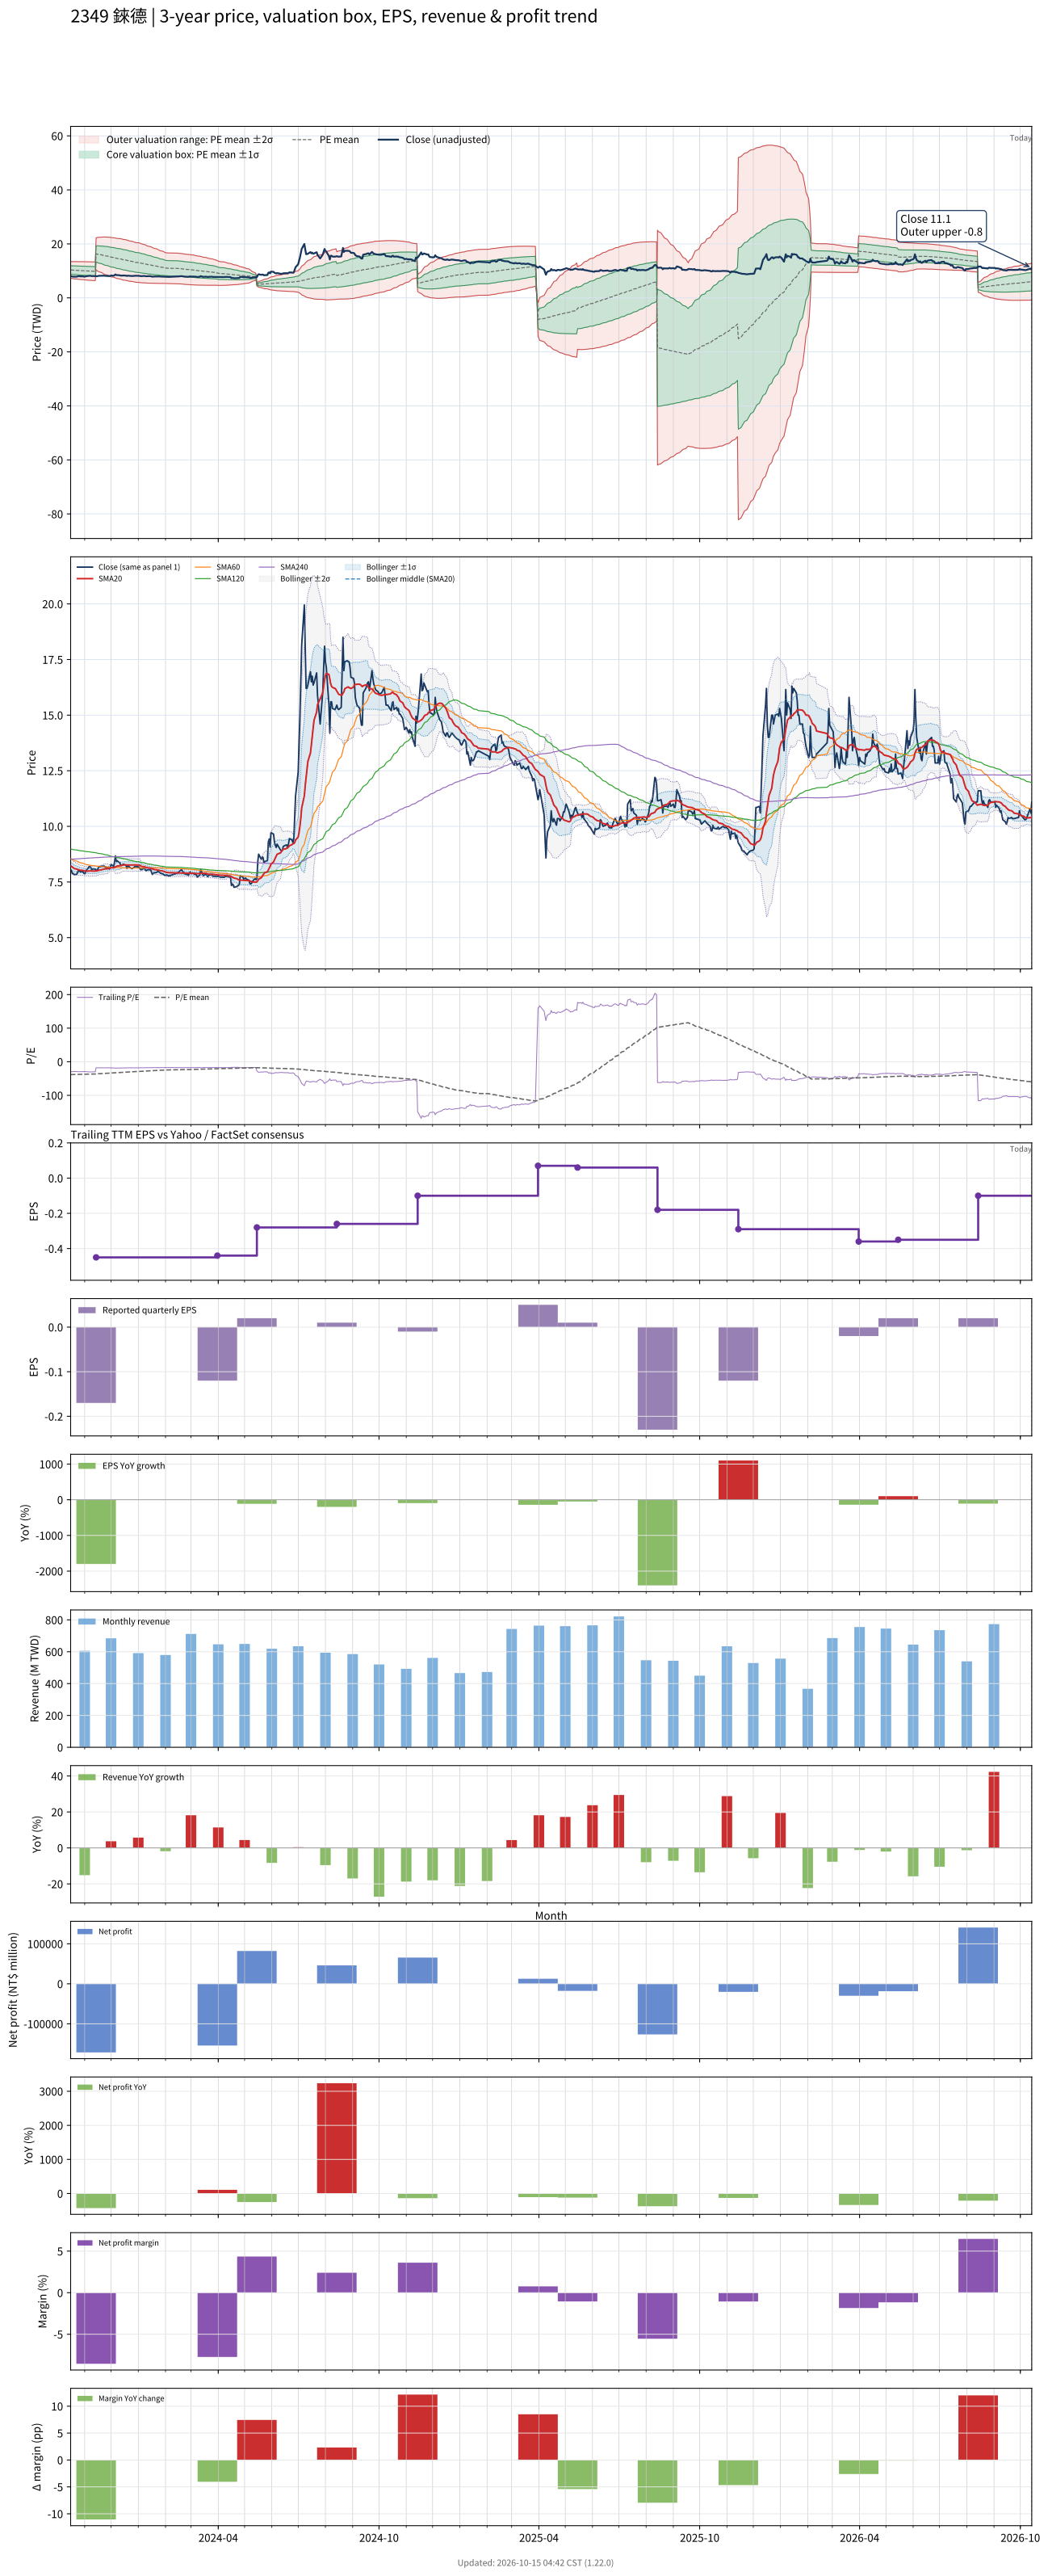

The table this chart was drawn from, first rows:
# chart-version: skill-stock-dynamic-val…
date, close, available_date, period_end, eps, ttm_eps, pe, pe_mean, pe_std, price_m2, price_m1, price_mean, price_p1, price_p2, forward_eps, forward_pe, forward_pe_mean, forward_pe_std, forward_price_m2, forward_price_m1, forward_price_mean, forward_price_p1, forward_price_p2, sma20
2023-10-16, 8.05, 2023-08-14, 2023-06-30, -0.01, -0.27, -29.81, -38.31, 5.711, 13.43, 11.89, 10.34, 8.802, 7.26, , , , , , , , , , 8.224
2023-10-17, 8, 2023-08-14, 2023-06-30, -0.01, -0.27, -29.63, -38.22, 5.761, 13.43, 11.87, 10.32, 8.763, 7.208, , , , , , , , , , 8.2
2023-10-18, 7.88, 2023-08-14, 2023-06-30, -0.01, -0.27, -29.19, -38.12, 5.813, 13.43, 11.86, 10.29, 8.722, 7.153, , , , , , , , , , 8.171
2023-10-19, 7.88, 2023-08-14, 2023-06-30, -0.01, -0.27, -29.19, -38.02, 5.865, 13.43, 11.85, 10.27, 8.683, 7.099, , , , , , , , , , 8.141
2023-10-20, 7.83, 2023-08-14, 2023-06-30, -0.01, -0.27, -29, -37.93, 5.918, 13.44, 11.84, 10.24, 8.642, 7.045, , , , , , , , , , 8.107
2023-10-23, 7.85, 2023-08-14, 2023-06-30, -0.01, -0.27, -29.07, -37.83, 5.966, 13.43, 11.82, 10.21, 8.603, 6.992, , , , , , , , , , 8.079
2023-10-24, 7.93, 2023-08-14, 2023-06-30, -0.01, -0.27, -29.37, -37.73, 6.007, 13.43, 11.81, 10.19, 8.565, 6.943, , , , , , , , , , 8.06
2023-10-25, 8.05, 2023-08-14, 2023-06-30, -0.01, -0.27, -29.81, -37.64, 6.042, 13.42, 11.79, 10.16, 8.53, 6.899, , , , , , , , , , 8.05
2023-10-26, 7.99, 2023-08-14, 2023-06-30, -0.01, -0.27, -29.59, -37.54, 6.08, 13.42, 11.78, 10.14, 8.495, 6.853, , , , , , , , , , 8.04
2023-10-27, 7.96, 2023-08-14, 2023-06-30, -0.01, -0.27, -29.48, -37.45, 6.116, 13.41, 11.76, 10.11, 8.459, 6.808, , , , , , , , , , 8.027
2023-10-30, 7.97, 2023-08-14, 2023-06-30, -0.01, -0.27, -29.52, -37.35, 6.15, 13.41, 11.75, 10.09, 8.425, 6.764, , , , , , , , , , 8.019
2023-10-31, 7.89, 2023-08-14, 2023-06-30, -0.01, -0.27, -29.22, -37.26, 6.187, 13.4, 11.73, 10.06, 8.389, 6.718, , , , , , , , , , 8.005
2023-11-01, 7.87, 2023-08-14, 2023-06-30, -0.01, -0.27, -29.15, -37.16, 6.224, 13.39, 11.71, 10.03, 8.353, 6.673, , , , , , , , , , 7.992
2023-11-02, 7.96, 2023-08-14, 2023-06-30, -0.01, -0.27, -29.48, -37.07, 6.255, 13.39, 11.7, 10.01, 8.32, 6.631, , , , , , , , , , 7.983
2023-11-03, 8.03, 2023-08-14, 2023-06-30, -0.01, -0.27, -29.74, -36.99, 6.285, 13.38, 11.68, 9.986, 8.289, 6.592, , , , , , , , , , 7.983
2023-11-06, 8.18, 2023-08-14, 2023-06-30, -0.01, -0.27, -30.3, -36.91, 6.309, 13.37, 11.67, 9.965, 8.261, 6.558, , , , , , , , , , 7.989
2023-11-07, 8.19, 2023-08-14, 2023-06-30, -0.01, -0.27, -30.33, -36.81, 6.324, 13.35, 11.65, 9.94, 8.232, 6.525, , , , , , , , , , 7.995
2023-11-08, 8.15, 2023-08-14, 2023-06-30, -0.01, -0.27, -30.19, -36.73, 6.343, 13.34, 11.63, 9.916, 8.204, 6.491, , , , , , , , , , 8.001
2023-11-09, 8.05, 2023-08-14, 2023-06-30, -0.01, -0.27, -29.81, -36.64, 6.364, 13.33, 11.61, 9.892, 8.174, 6.455, , , , , , , , , , 7.992
2023-11-10, 8.09, 2023-08-14, 2023-06-30, -0.01, -0.27, -29.96, -36.55, 6.381, 13.31, 11.59, 9.868, 8.145, 6.422, , , , , , , , , , 7.99
2023-11-13, 8.08, 2023-08-14, 2023-06-30, -0.01, -0.27, -29.93, -36.45, 6.394, 13.29, 11.57, 9.842, 8.116, 6.389, , , , , , , , , , 7.992
2023-11-14, 8.03, 2023-11-14, 2023-09-30, -0.17, -0.45, -17.84, -36.26, 6.599, 22.25, 19.28, 16.31, 13.35, 10.38, , , , , , , , , , 7.993
2023-11-15, 8.01, 2023-11-14, 2023-09-30, -0.17, -0.45, -17.8, -36.06, 6.794, 22.34, 19.28, 16.23, 13.17, 10.11, , , , , , , , , , 8
2023-11-16, 8.09, 2023-11-14, 2023-09-30, -0.17, -0.45, -17.98, -35.86, 6.973, 22.41, 19.28, 16.14, 13, 9.863, , , , , , , , , , 8.01
2023-11-17, 8.17, 2023-11-14, 2023-09-30, -0.17, -0.45, -18.16, -35.64, 7.11, 22.44, 19.24, 16.04, 12.84, 9.64, , , , , , , , , , 8.027
2023-11-20, 8.21, 2023-11-14, 2023-09-30, -0.17, -0.45, -18.24, -35.44, 7.258, 22.48, 19.21, 15.95, 12.68, 9.417, , , , , , , , , , 8.045
2023-11-21, 8.22, 2023-11-14, 2023-09-30, -0.17, -0.45, -18.27, -35.24, 7.398, 22.52, 19.19, 15.86, 12.53, 9.201, , , , , , , , , , 8.059
2023-11-22, 8.2, 2023-11-14, 2023-09-30, -0.17, -0.45, -18.22, -35.04, 7.532, 22.55, 19.16, 15.77, 12.38, 8.991, , , , , , , , , , 8.067
2023-11-23, 8.22, 2023-11-14, 2023-09-30, -0.17, -0.45, -18.27, -34.83, 7.639, 22.55, 19.11, 15.67, 12.23, 8.797, , , , , , , , , , 8.079
2023-11-24, 8.18, 2023-11-14, 2023-09-30, -0.17, -0.45, -18.18, -34.61, 7.74, 22.54, 19.06, 15.58, 12.09, 8.609, , , , , , , , , , 8.089
2023-11-27, 8.11, 2023-11-14, 2023-09-30, -0.17, -0.45, -18.02, -34.39, 7.827, 22.52, 19, 15.47, 11.95, 8.43, , , , , , , , , , 8.097
2023-11-28, 8.13, 2023-11-14, 2023-09-30, -0.17, -0.45, -18.07, -34.16, 7.9, 22.48, 18.93, 15.37, 11.82, 8.261, , , , , , , , , , 8.108
2023-11-29, 8.08, 2023-11-14, 2023-09-30, -0.17, -0.45, -17.96, -33.93, 7.975, 22.45, 18.86, 15.27, 11.68, 8.093, , , , , , , , , , 8.119
2023-11-30, 8.13, 2023-11-14, 2023-09-30, -0.17, -0.45, -18.07, -33.71, 8.034, 22.4, 18.78, 15.17, 11.55, 7.937, , , , , , , , , , 8.127
2023-12-01, 8.29, 2023-11-14, 2023-09-30, -0.17, -0.45, -18.42, -33.48, 8.082, 22.34, 18.7, 15.07, 11.43, 7.793, , , , , , , , , , 8.14
2023-12-04, 8.2, 2023-11-14, 2023-09-30, -0.17, -0.45, -18.22, -33.25, 8.126, 22.28, 18.62, 14.96, 11.31, 7.651, , , , , , , , , , 8.142
2023-12-05, 8.41, 2023-11-14, 2023-09-30, -0.17, -0.45, -18.69, -33.04, 8.162, 22.21, 18.54, 14.87, 11.19, 7.521, , , , , , , , , , 8.152
2023-12-06, 8.67, 2023-11-14, 2023-09-30, -0.17, -0.45, -19.27, -32.82, 8.183, 22.13, 18.45, 14.77, 11.09, 7.405, , , , , , , , , , 8.178
2023-12-07, 8.42, 2023-11-14, 2023-09-30, -0.17, -0.45, -18.71, -32.61, 8.214, 22.07, 18.37, 14.67, 10.98, 7.281, , , , , , , , , , 8.197
2023-12-08, 8.45, 2023-11-14, 2023-09-30, -0.17, -0.45, -18.78, -32.41, 8.256, 22.01, 18.3, 14.58, 10.87, 7.153, , , , , , , , , , 8.215
2023-12-11, 8.36, 2023-11-14, 2023-09-30, -0.17, -0.45, -18.58, -32.2, 8.294, 21.96, 18.22, 14.49, 10.76, 7.027, , , , , , , , , , 8.229
2023-12-12, 8.25, 2023-11-14, 2023-09-30, -0.17, -0.45, -18.33, -32, 8.332, 21.9, 18.15, 14.4, 10.65, 6.901, , , , , , , , , , 8.24
2023-12-13, 8.24, 2023-11-14, 2023-09-30, -0.17, -0.45, -18.31, -31.79, 8.358, 21.83, 18.07, 14.31, 10.54, 6.784, , , , , , , , , , 8.252
2023-12-14, 8.28, 2023-11-14, 2023-09-30, -0.17, -0.45, -18.4, -31.58, 8.377, 21.75, 17.98, 14.21, 10.44, 6.673, , , , , , , , , , 8.261
2023-12-15, 8.3, 2023-11-14, 2023-09-30, -0.17, -0.45, -18.44, -31.35, 8.36, 21.63, 17.87, 14.11, 10.35, 6.585, , , , , , , , , , 8.268
2023-12-18, 8.25, 2023-11-14, 2023-09-30, -0.17, -0.45, -18.33, -31.14, 8.361, 21.54, 17.78, 14.01, 10.25, 6.488, , , , , , , , , , 8.27
2023-12-19, 8.11, 2023-11-14, 2023-09-30, -0.17, -0.45, -18.02, -30.92, 8.358, 21.44, 17.68, 13.91, 10.15, 6.392, , , , , , , , , , 8.264
2023-12-20, 8.22, 2023-11-14, 2023-09-30, -0.17, -0.45, -18.27, -30.7, 8.343, 21.33, 17.57, 13.82, 10.06, 6.307, , , , , , , , , , 8.265
2023-12-21, 8.22, 2023-11-14, 2023-09-30, -0.17, -0.45, -18.27, -30.48, 8.316, 21.2, 17.46, 13.72, 9.974, 6.232, , , , , , , , , , 8.265
2023-12-22, 8.16, 2023-11-14, 2023-09-30, -0.17, -0.45, -18.13, -30.26, 8.287, 21.07, 17.35, 13.62, 9.887, 6.158, , , , , , , , , , 8.264
2023-12-25, 8.1, 2023-11-14, 2023-09-30, -0.17, -0.45, -18, -30.04, 8.257, 20.95, 17.23, 13.52, 9.801, 6.086, , , , , , , , , , 8.264
2023-12-26, 8.13, 2023-11-14, 2023-09-30, -0.17, -0.45, -18.07, -29.82, 8.231, 20.83, 17.12, 13.42, 9.717, 6.013, , , , , , , , , , 8.264
2023-12-27, 8.15, 2023-11-14, 2023-09-30, -0.17, -0.45, -18.11, -29.61, 8.207, 20.71, 17.02, 13.33, 9.633, 5.94, , , , , , , , , , 8.267
2023-12-28, 8.19, 2023-11-14, 2023-09-30, -0.17, -0.45, -18.2, -29.41, 8.185, 20.6, 16.92, 13.24, 9.552, 5.868, , , , , , , , , , 8.27
2023-12-29, 8.2, 2023-11-14, 2023-09-30, -0.17, -0.45, -18.22, -29.21, 8.161, 20.49, 16.82, 13.14, 9.472, 5.799, , , , , , , , , , 8.265
2024-01-02, 8.17, 2023-11-14, 2023-09-30, -0.17, -0.45, -18.16, -29, 8.118, 20.36, 16.7, 13.05, 9.397, 5.744, , , , , , , , , , 8.264
2024-01-03, 8.09, 2023-11-14, 2023-09-30, -0.17, -0.45, -17.98, -28.79, 8.079, 20.23, 16.59, 12.96, 9.321, 5.686, , , , , , , , , , 8.248
2024-01-04, 8.05, 2023-11-14, 2023-09-30, -0.17, -0.45, -17.89, -28.59, 8.037, 20.1, 16.48, 12.86, 9.247, 5.63, , , , , , , , , , 8.217
2024-01-05, 8.06, 2023-11-14, 2023-09-30, -0.17, -0.45, -17.91, -28.38, 7.988, 19.96, 16.36, 12.77, 9.176, 5.581, , , , , , , , , , 8.199
... 669 more rows
